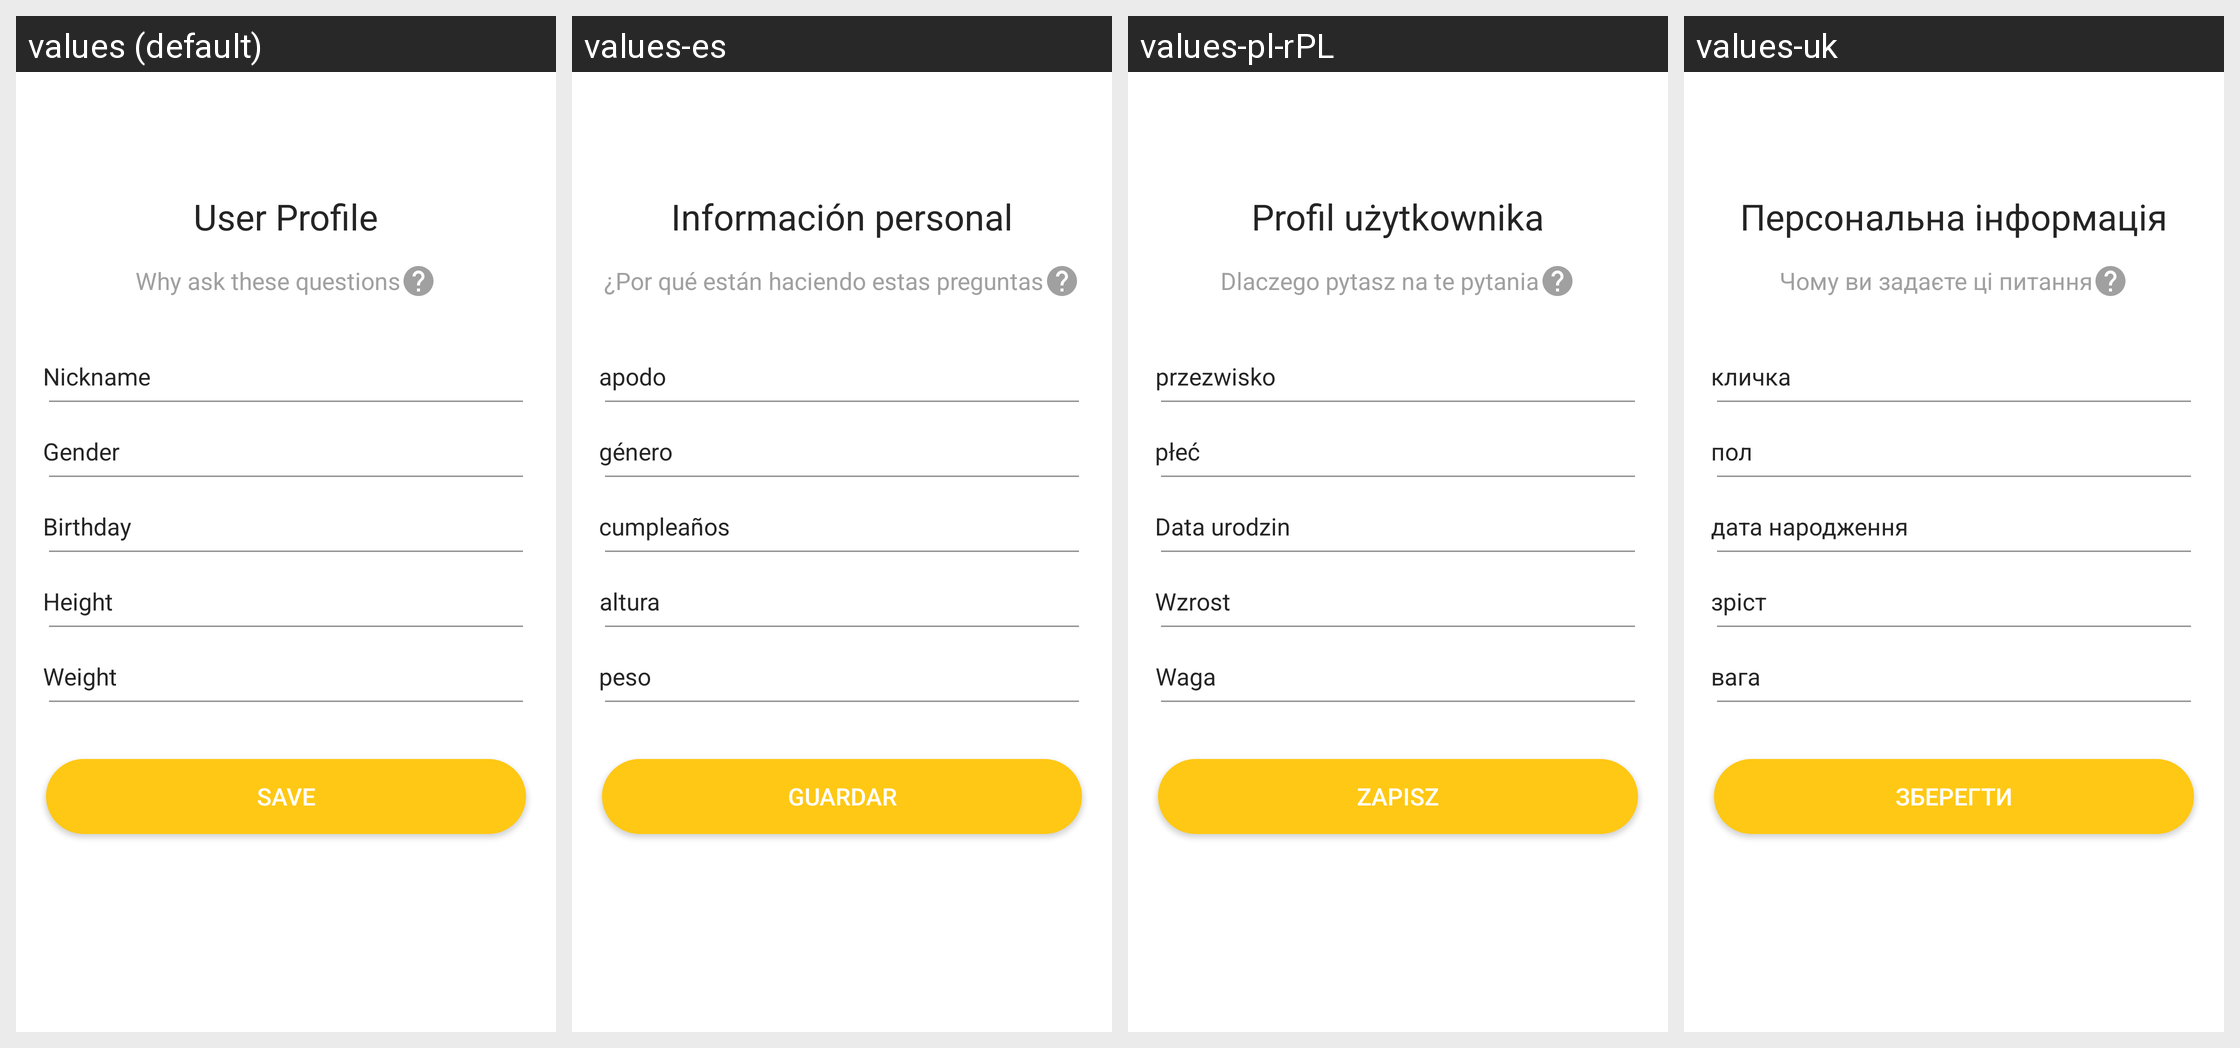

For this localized Android screen grid, give each drawn string resource with its value in every locale shown.
Android screen res/layout/fragment_guide_set_user_info.xml rendered under 4 locales, left to right: values (default), values-es, values-pl-rPL, values-uk. Device: Nexus 5 (rendered at 1080×1920; each locale shown at half size, 540×960, under a caption strip naming it); theme AppTheme.
Other locales in the repository, not shown: values-de, values-fr, values-it, values-ja, values-ru, values-zh-rCN, values-zh-rTW.
Strings drawn on this screen, with the default value and each locale's value (text and hints the layout hard-codes, and strings that could not be matched under every locale, appear in the picture but are not listed):

user_profile
  values: User Profile
  values-es: Información personal
  values-pl-rPL: Profil użytkownika
  values-uk: Персональна інформація

why_ask_info
  values: Why ask these questions
  values-es: ¿Por qué están haciendo estas preguntas
  values-pl-rPL: Dlaczego pytasz na te pytania
  values-uk: Чому ви задаєте ці питання

nickname_short
  values: Nickname
  values-es: apodo
  values-pl-rPL: przezwisko
  values-uk: кличка

sex
  values: Gender
  values-es: género
  values-pl-rPL: płeć
  values-uk: пол

birthday
  values: Birthday
  values-es: cumpleaños
  values-pl-rPL: Data urodzin
  values-uk: дата народження

height
  values: Height
  values-es: altura
  values-pl-rPL: Wzrost
  values-uk: зріст

weight
  values: Weight
  values-es: peso
  values-pl-rPL: Waga
  values-uk: вага

save
  values: Save
  values-es: guardar
  values-pl-rPL: Zapisz
  values-uk: зберегти
